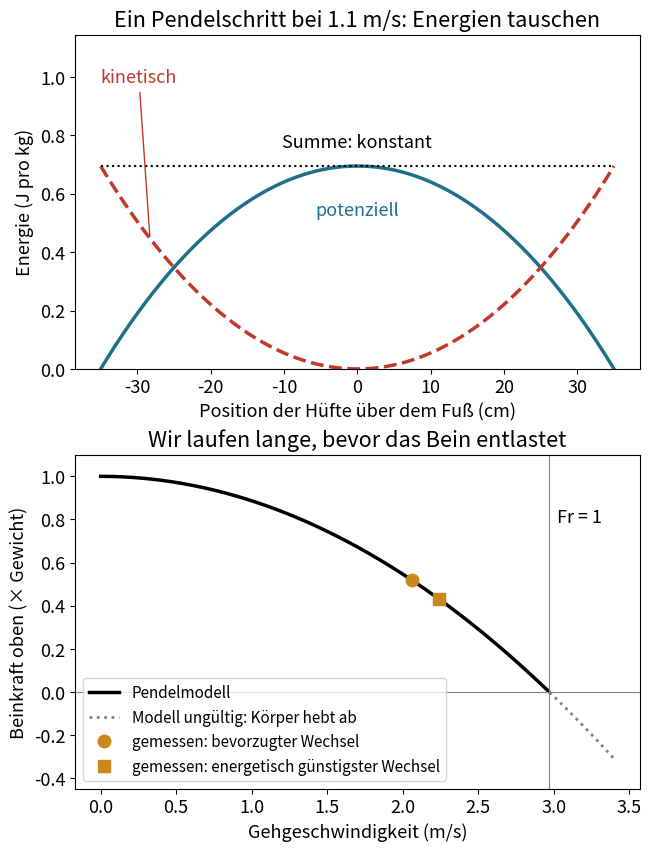

Source code (Python):
import numpy as np
import matplotlib.pyplot as plt

# Ein gehender Mensch als inverses Pendel: Der Körper (eine Punktmasse an der Hüfte) schwingt über ein steifes Bein.
G = 9.81                 # Schwerebeschleunigung (m/s²)
LEG = 0.90               # Beinlänge L, Hüftgelenk bis Boden (m) – angenommen für Erwachsene
STEP = 0.70              # Schrittlänge (m) – angenommen
WALK = 1.1               # Gehgeschwindigkeit in der Mitte der Standphase (m/s), nahe der sparsamsten
FR_SWITCH = 0.5          # Froude-Zahl, bei der Menschen vom Gehen ins Laufen wechseln (gemessen)
SWITCH_SPEEDS = {"bevorzugter Wechsel": 2.06, "energetisch günstigster Wechsel": 2.24}   # gemessen (m/s)


def froude(speed, leg=LEG, g=G):
    """Froude-Zahl Fr = v²/(g·L): Zentripetal- im Verhältnis zur Schwerebeschleunigung."""
    return speed**2 / (g * leg)


def max_walking_speed(leg=LEG, g=G):
    """Am höchsten Punkt bewegt sich der Körper auf einem Kreis mit Radius L. Nur die Schwerkraft
    kann ihn auf der Kurve halten, also v²/L ≤ g, d. h. Fr ≤ 1 und v ≤ √(g·L) – schneller, und er hebt ab."""
    return np.sqrt(g * leg)


# Ein Schritt: Das Bein schwingt von −θ0 bis +θ0 um die Senkrechte, ohne Verluste (Energieerhaltung)
theta0 = np.arcsin(STEP / 2 / LEG)
theta = np.linspace(-theta0, theta0, 201)
x = LEG * np.sin(theta)                                   # Position der Hüfte über dem Fuß (m)
height = LEG * np.cos(theta)                              # Höhe der Hüfte (m)
speed = np.sqrt(WALK**2 + 2 * G * (LEG - height))         # oben am langsamsten, an den Enden am schnellsten
potential = G * (height - height.min())                   # Energie pro kg Körpermasse (J/kg)
kinetic = 0.5 * (speed**2 - speed.min()**2)
total = potential + kinetic

v_max = max_walking_speed()
print(f"ein Pendelschritt: Die Hüfte steigt um {100 * (height.max() - height.min()):.1f} cm, "
      f"Geschwindigkeit oben {speed.min():.2f} m/s, an den Enden {speed.max():.2f} m/s")
print(f"kinetische und potenzielle Energie tauschen die Rollen; ihre Summe ändert sich um {np.ptp(total):.1f} J/kg")
print(f"schnellstmögliches Gehen (Fr = 1): v = √(g·L) = {v_max:.2f} m/s = {3.6 * v_max:.1f} km/h")
print(f"vorhergesagter Wechsel ins Laufen bei Fr = {FR_SWITCH}: {np.sqrt(FR_SWITCH * G * LEG):.2f} m/s")
for name, v in SWITCH_SPEEDS.items():
    print(f"gemessen, {name}: {v:.2f} m/s → Fr = {froude(v):.2f}, "
          f"Beinkraft oben = {1 - froude(v):.2f} × Körpergewicht")

plt.rcParams["font.size"] = 13      # große Schrift: Das Diagramm bleibt auf dem Handy lesbar
fig, (top, bottom) = plt.subplots(2, 1, figsize=(6.4, 8.4), layout="constrained")
cm = 100 * x
top.plot(cm, potential, lw=2.5, color="#1f6f8b")
top.plot(cm, kinetic, lw=2.5, ls="--", color="#c0392b")
top.plot(cm, total, lw=1.5, ls=":", color="black")
top.text(0, potential.max() - 0.12, "potenziell", ha="center", va="top", color="#1f6f8b")
top.annotate("kinetisch", xy=(cm[20], kinetic[20]), xytext=(cm[0], 0.98), color="#c0392b",
             arrowprops=dict(arrowstyle="-", color="#c0392b"))
top.text(0, total[0] + 0.05, "Summe: konstant", ha="center", va="bottom")
top.set_xlabel("Position der Hüfte über dem Fuß (cm)")
top.set_ylabel("Energie (J pro kg)")
top.set_ylim(0, total[0] + 0.45)
top.set_title(f"Ein Pendelschritt bei {WALK} m/s: Energien tauschen")

v = np.linspace(0, 3.4, 400)
force = 1 - froude(v)                                     # Beinkraft oben, in Körpergewichten
valid = v <= v_max
bottom.plot(v[valid], force[valid], lw=2.5, color="black", label="Pendelmodell")
bottom.plot(v[~valid], force[~valid], lw=2, ls=":", color="grey", label="Modell ungültig: Körper hebt ab")
bottom.axhline(0, color="grey", lw=0.8)
bottom.axvline(v_max, color="grey", lw=0.8)
bottom.text(v_max + 0.05, 0.85, "Fr = 1", va="top")
for (name, s), marker in zip(SWITCH_SPEEDS.items(), ("o", "s")):
    bottom.plot(s, 1 - froude(s), marker, ms=9, color="#c98a1b", label=f"gemessen: {name}")
bottom.set_xlabel("Gehgeschwindigkeit (m/s)")
bottom.set_ylabel("Beinkraft oben (× Gewicht)")
bottom.set_ylim(-0.45, 1.1)
bottom.set_title("Wir laufen lange, bevor das Bein entlastet")
bottom.legend(loc="lower left", fontsize=11)
plt.show()
